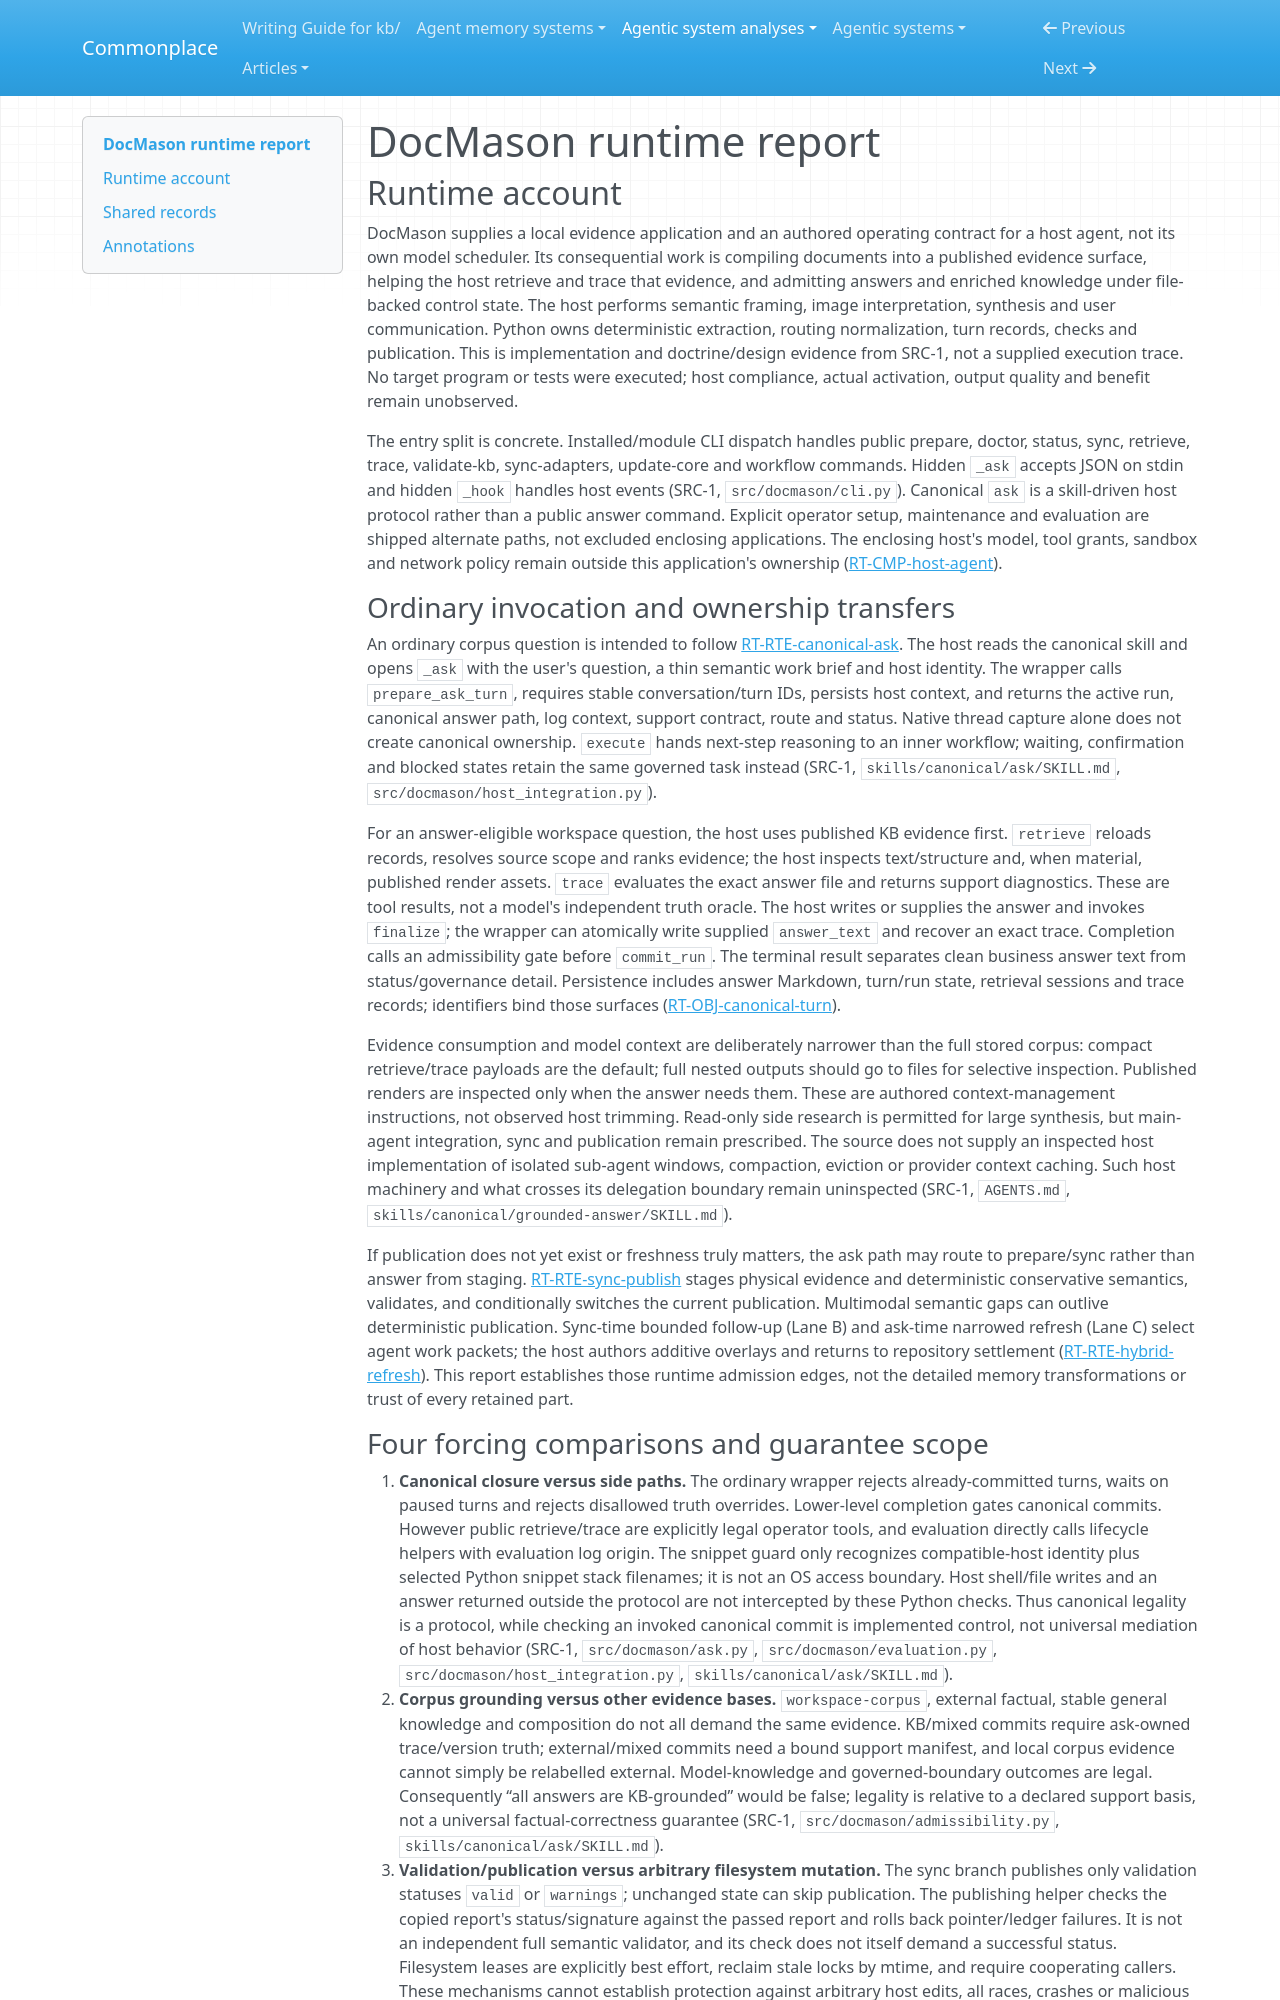

repository: zby/commonplace · page: agentic-system-analyses/retained/jetxu-llm--docmason/runtime/index.html · generator: mkdocs

---
type: agentic-system-analyses/types/agentic-system-runtime-report.md
description: "DocMason runtime baseline: host-owned reasoning, canonical ask closure, staged publication and local change admission."
run-id: AAS-2026-10-13-docmason-deba9ae199d5-01
reviewed-boundary: f3970939593194a158ab7ea1d49995f06cbccc86
---

# DocMason runtime report

## Runtime account

DocMason supplies a local evidence application and an authored operating contract for a host agent, not its own model scheduler. Its consequential work is compiling documents into a published evidence surface, helping the host retrieve and trace that evidence, and admitting answers and enriched knowledge under file-backed control state. The host performs semantic framing, image interpretation, synthesis and user communication. Python owns deterministic extraction, routing normalization, turn records, checks and publication. This is implementation and doctrine/design evidence from SRC-1, not a supplied execution trace. No target program or tests were executed; host compliance, actual activation, output quality and benefit remain unobserved.

The entry split is concrete. Installed/module CLI dispatch handles public prepare, doctor, status, sync, retrieve, trace, validate-kb, sync-adapters, update-core and workflow commands. Hidden `_ask` accepts JSON on stdin and hidden `_hook` handles host events (SRC-1, `src/docmason/cli.py`). Canonical `ask` is a skill-driven host protocol rather than a public answer command. Explicit operator setup, maintenance and evaluation are shipped alternate paths, not excluded enclosing applications. The enclosing host's model, tool grants, sandbox and network policy remain outside this application's ownership ([RT-CMP-host-agent](#rt-cmp-host-agent)).

### Ordinary invocation and ownership transfers

An ordinary corpus question is intended to follow [RT-RTE-canonical-ask](#rt-rte-canonical-ask). The host reads the canonical skill and opens `_ask` with the user's question, a thin semantic work brief and host identity. The wrapper calls `prepare_ask_turn`, requires stable conversation/turn IDs, persists host context, and returns the active run, canonical answer path, log context, support contract, route and status. Native thread capture alone does not create canonical ownership. `execute` hands next-step reasoning to an inner workflow; waiting, confirmation and blocked states retain the same governed task instead (SRC-1, `skills/canonical/ask/SKILL.md`, `src/docmason/host_integration.py`).

For an answer-eligible workspace question, the host uses published KB evidence first. `retrieve` reloads records, resolves source scope and ranks evidence; the host inspects text/structure and, when material, published render assets. `trace` evaluates the exact answer file and returns support diagnostics. These are tool results, not a model's independent truth oracle. The host writes or supplies the answer and invokes `finalize`; the wrapper can atomically write supplied `answer_text` and recover an exact trace. Completion calls an admissibility gate before `commit_run`. The terminal result separates clean business answer text from status/governance detail. Persistence includes answer Markdown, turn/run state, retrieval sessions and trace records; identifiers bind those surfaces ([RT-OBJ-canonical-turn](#rt-obj-canonical-turn)).

Evidence consumption and model context are deliberately narrower than the full stored corpus: compact retrieve/trace payloads are the default; full nested outputs should go to files for selective inspection. Published renders are inspected only when the answer needs them. These are authored context-management instructions, not observed host trimming. Read-only side research is permitted for large synthesis, but main-agent integration, sync and publication remain prescribed. The source does not supply an inspected host implementation of isolated sub-agent windows, compaction, eviction or provider context caching. Such host machinery and what crosses its delegation boundary remain uninspected (SRC-1, `AGENTS.md`, `skills/canonical/grounded-answer/SKILL.md`).

If publication does not yet exist or freshness truly matters, the ask path may route to prepare/sync rather than answer from staging. [RT-RTE-sync-publish](#rt-rte-sync-publish) stages physical evidence and deterministic conservative semantics, validates, and conditionally switches the current publication. Multimodal semantic gaps can outlive deterministic publication. Sync-time bounded follow-up (Lane B) and ask-time narrowed refresh (Lane C) select agent work packets; the host authors additive overlays and returns to repository settlement ([RT-RTE-hybrid-refresh](#rt-rte-hybrid-refresh)). This report establishes those runtime admission edges, not the detailed memory transformations or trust of every retained part.
